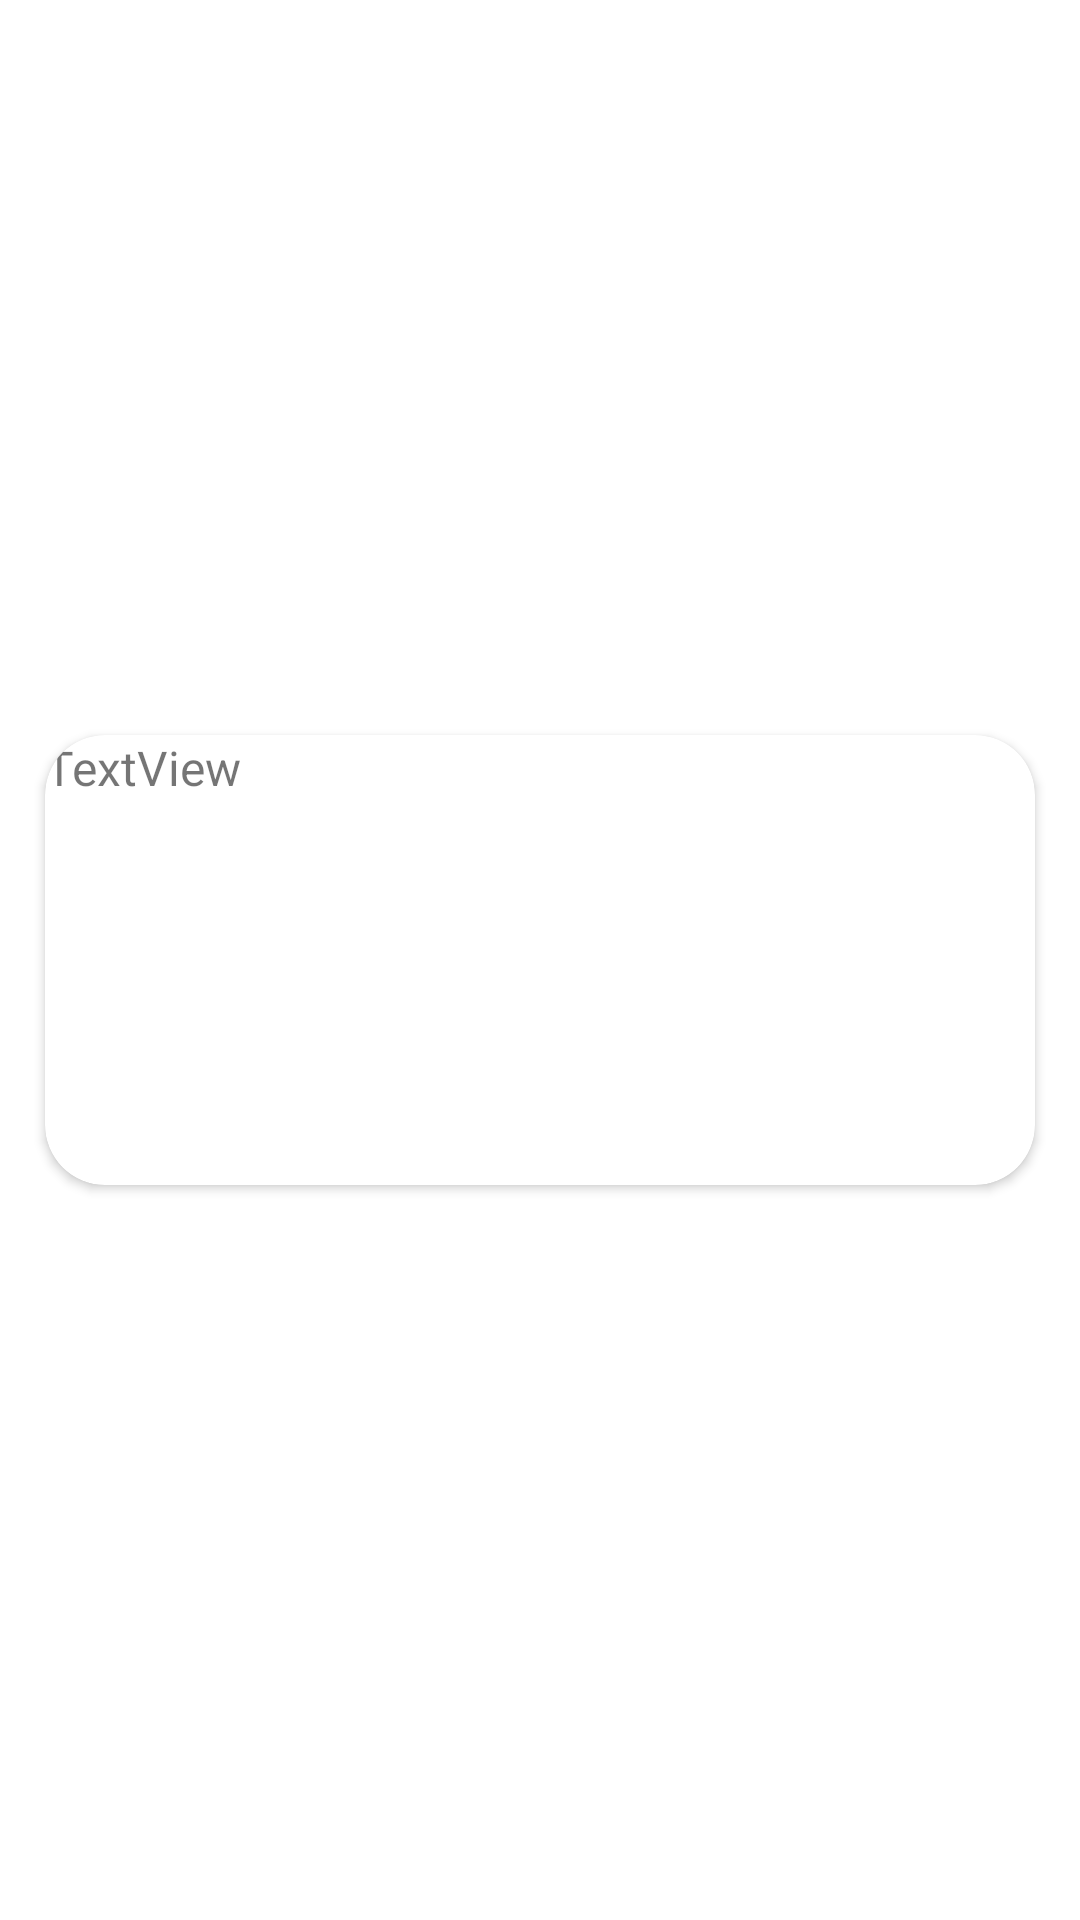

This screen was rendered from an Android layout file. Write that file and the resources it references.
<!-- AndroidManifest.xml: application theme Theme.KtApp -->
<!-- res/layout/recycler_view_row.xml -->
<?xml version="1.0" encoding="utf-8"?>
<androidx.constraintlayout.widget.ConstraintLayout xmlns:android="http://schemas.android.com/apk/res/android"
    xmlns:app="http://schemas.android.com/apk/res-auto"
    xmlns:tools="http://schemas.android.com/tools"
    android:layout_width="match_parent"
    android:layout_height="match_parent">

    <androidx.cardview.widget.CardView
        android:layout_width="match_parent"
        android:layout_height="wrap_content"
        app:cardCornerRadius="20dp"
        android:layout_marginRight="15dp"
        android:layout_marginLeft="15dp"
        app:layout_constraintBottom_toBottomOf="parent"
        app:layout_constraintEnd_toEndOf="parent"
        app:layout_constraintStart_toStartOf="parent"
        app:layout_constraintTop_toTopOf="parent" >

        <androidx.constraintlayout.widget.ConstraintLayout
            android:layout_width="match_parent"
            android:layout_height="match_parent">

            <TextView
                android:id="@+id/textView1"
                android:layout_width="match_parent"
                android:layout_height="150dp"
                android:text="TextView"
                android:textSize="16sp"
                app:layout_constraintBottom_toBottomOf="parent"
                app:layout_constraintEnd_toEndOf="parent"
                app:layout_constraintStart_toStartOf="parent"
                app:layout_constraintTop_toTopOf="parent" />
        </androidx.constraintlayout.widget.ConstraintLayout>
    </androidx.cardview.widget.CardView>
</androidx.constraintlayout.widget.ConstraintLayout>
<!-- resources referenced by this layout -->
<resources>
  <style name="Theme.KtApp" parent="Theme.MaterialComponents.DayNight.DarkActionBar">
          
          <item name="colorPrimary">@color/purple_500</item>
          <item name="colorPrimaryVariant">@color/purple_700</item>
          <item name="colorOnPrimary">@color/white</item>
          
          <item name="colorSecondary">@color/teal_200</item>
          <item name="colorSecondaryVariant">@color/teal_700</item>
          <item name="colorOnSecondary">@color/black</item>
          
          <item name="android:statusBarColor" tools:targetApi="l">?attr/colorPrimaryVariant</item>
          
      </style>
  <!-- not gathered from this repository: default colours our renderer supplied (Android Studio template values) -->
  <color name="purple_500">#FF6200EE</color>
  <color name="purple_700">#FF3700B3</color>
  <color name="teal_200">#FF03DAC5</color>
  <color name="teal_700">#FF018786</color>
  <color name="black">#FF000000</color>
  <color name="white">#FFFFFFFF</color>
</resources>
